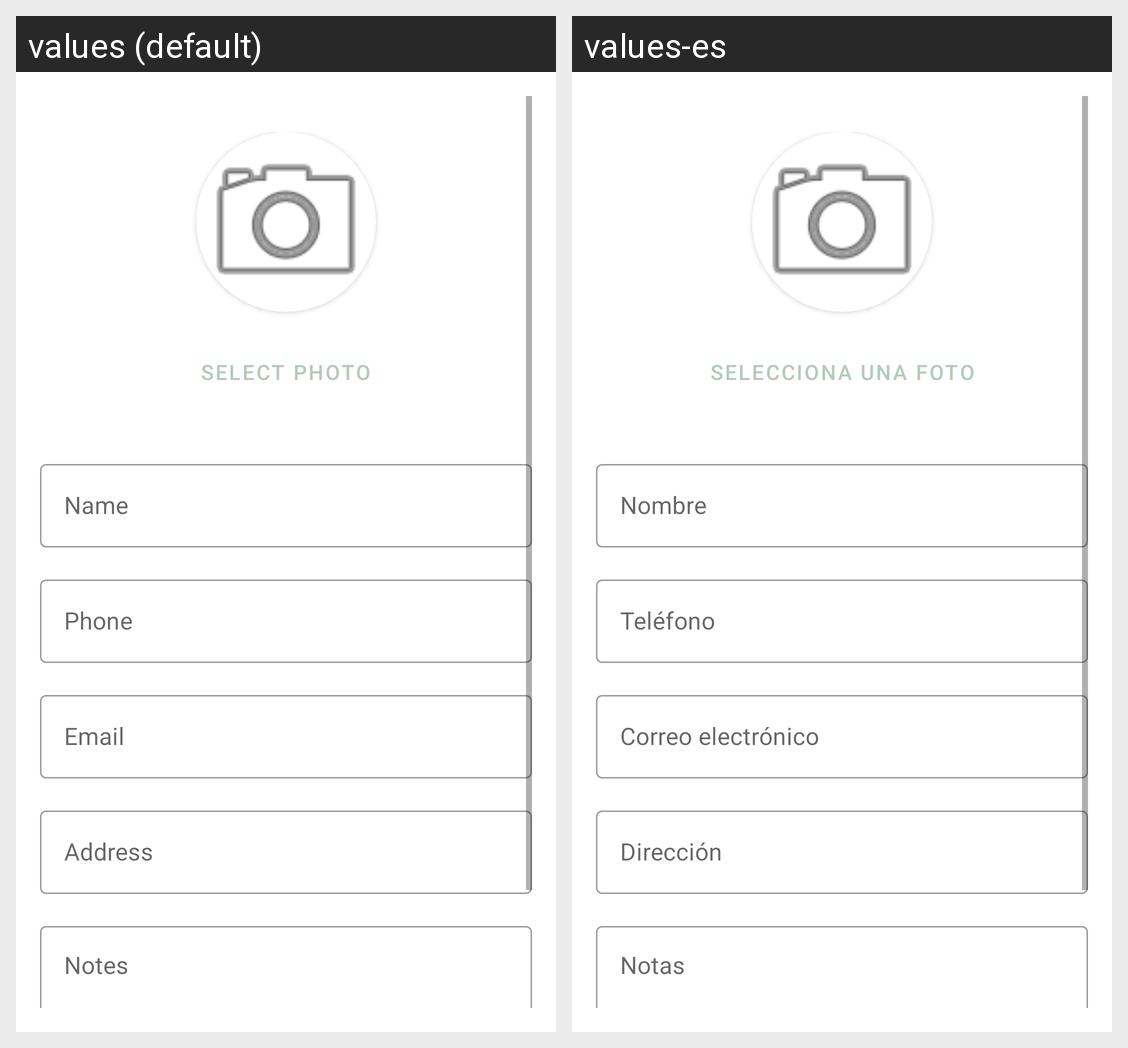

The same Android screen rendered under two of its app's locales, left to right. List the strings drawn on it with the default value and each locale's translation.
Android screen res/layout/activity_contact_detail.xml rendered under 2 locales, left to right: values (default), values-es. Device: Nexus 5 (rendered at 1080×1920; each locale shown at half size, 540×960, under a caption strip naming it); theme Theme.Ft_hangouts.
Strings drawn on this screen, with the default value and each locale's value (text and hints the layout hard-codes, and strings that could not be matched under every locale, appear in the picture but are not listed):

select_photo
  values: Select photo
  values-es: Selecciona una foto

name
  values: Name
  values-es: Nombre

phone
  values: Phone
  values-es: Teléfono

email
  values: Email
  values-es: Correo electrónico

address
  values: Address
  values-es: Dirección

notes
  values: Notes
  values-es: Notas
